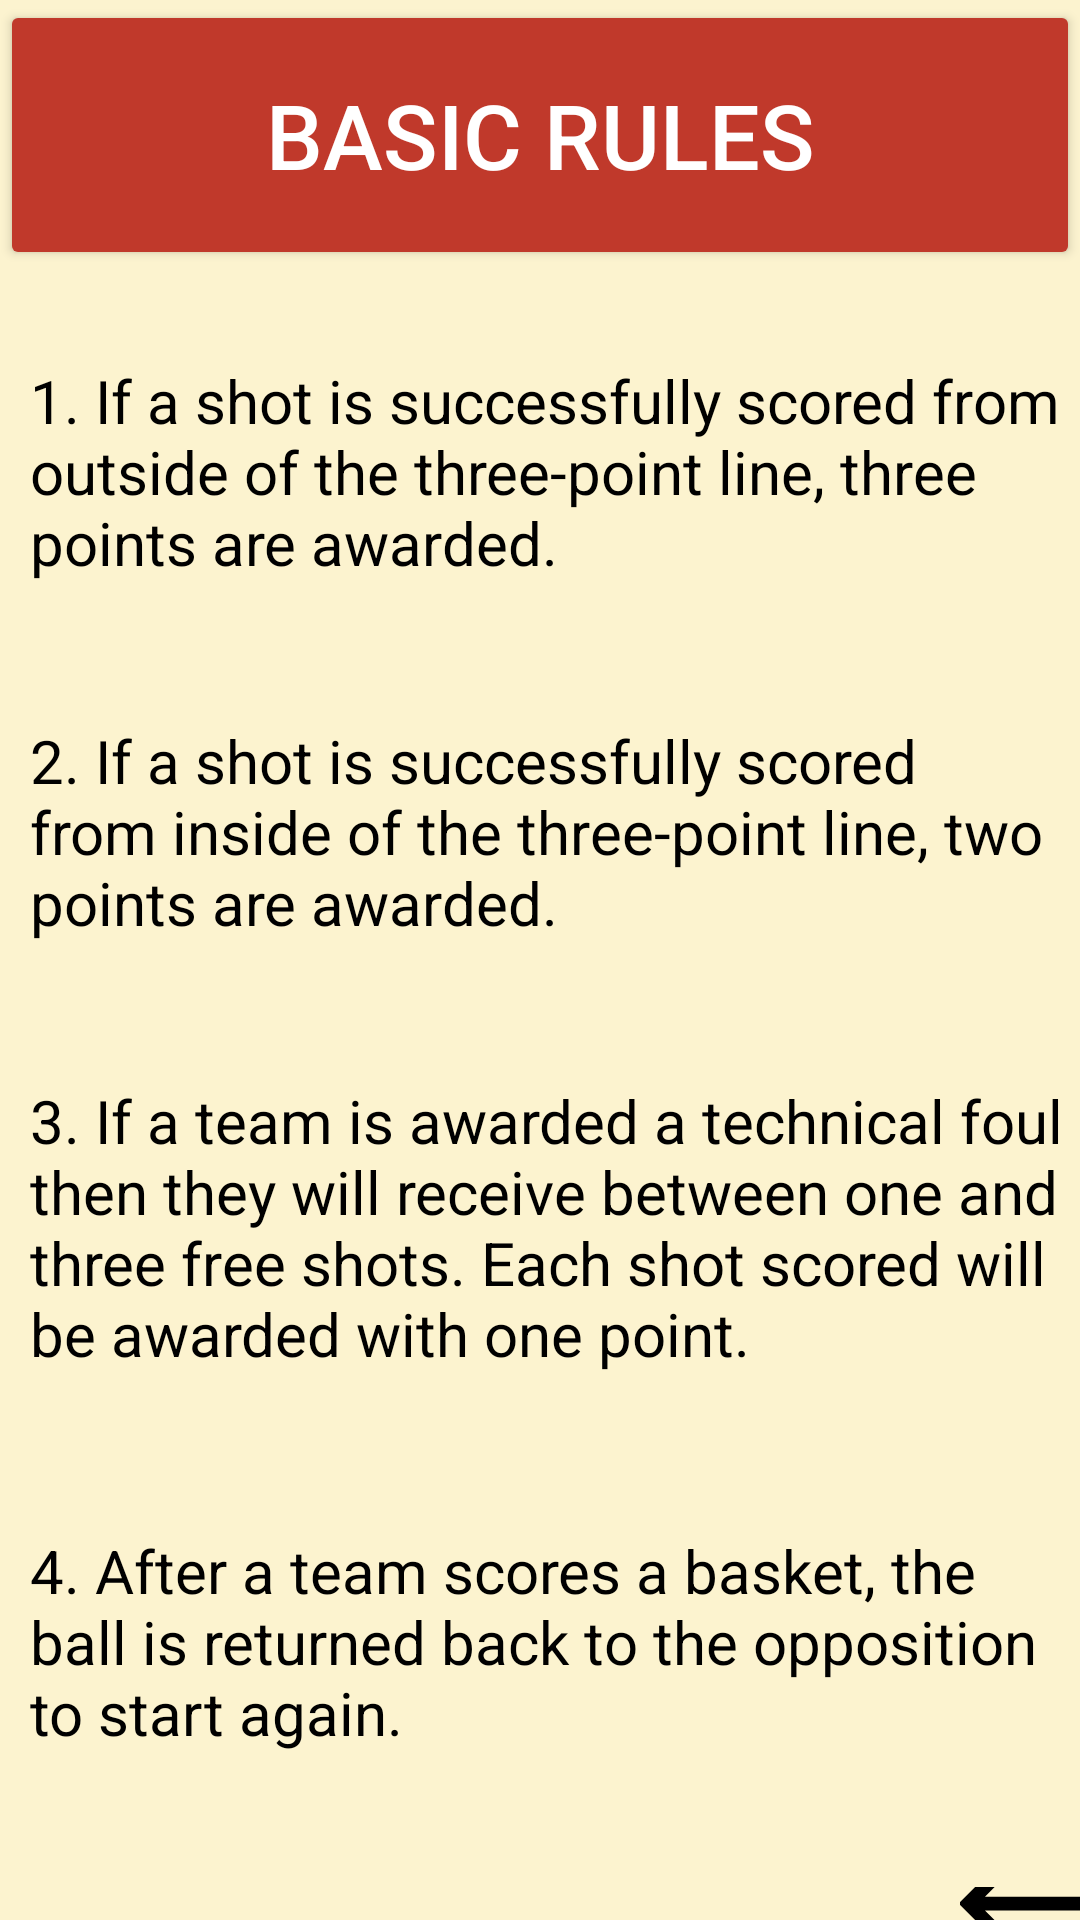

Here is an Android app screen rendered from its layout file. Give the layout XML and the strings, colors and styles it references.
<!-- AndroidManifest.xml: application theme Theme.ProjectES -->
<!-- res/layout/activity_rules.xml -->
<?xml version="1.0" encoding="utf-8"?>
<RelativeLayout xmlns:android="http://schemas.android.com/apk/res/android"

    android:layout_width="match_parent"
    android:layout_height="match_parent"
    android:background="@color/ly"
    >

    <Button
        android:layout_width="match_parent"
        android:layout_height="90dp"
        android:backgroundTint="@color/red2"
        android:text="BASIC RULES"
        android:textColor="@color/white"
        android:textSize="30dp" />

    <TextView
        android:layout_width="wrap_content"
        android:layout_height="wrap_content"
        android:layout_alignParentTop="true"
        android:layout_marginLeft="10dp"
        android:layout_marginTop="120dp"
        android:text="1. If a shot is successfully scored from outside of the three-point line, three points are awarded."
        android:textSize="20dp"
        android:textColor="@color/black"/>

    <TextView
        android:layout_width="wrap_content"
        android:layout_height="wrap_content"
        android:layout_alignParentTop="true"
        android:layout_marginTop="240dp"
        android:text="2. If a shot is successfully scored from inside of the three-point line, two points are awarded."
        android:textSize="20dp"
        android:layout_marginLeft="10dp"
        android:textColor="@color/black"
        />

    <TextView
        android:layout_width="wrap_content"
        android:layout_height="wrap_content"
        android:layout_alignParentTop="true"
        android:layout_marginLeft="10dp"
        android:layout_marginTop="360dp"
        android:text="3. If a team is awarded a technical foul then they will receive between one and three free shots. Each shot scored will be awarded with one point."
        android:textSize="20dp"
        android:textColor="@color/black"
        />

    <TextView
        android:layout_width="wrap_content"
        android:layout_height="wrap_content"
        android:layout_alignParentTop="true"
        android:layout_marginLeft="10dp"
        android:layout_marginTop="510dp"
        android:text="4. After a team scores a basket, the ball is returned back to the opposition to start again."
        android:textSize="20dp"
        android:textColor="@color/black"
        />

    <ImageButton
        android:layout_width="66dp"
        android:layout_height="60dp"
        android:layout_alignParentLeft="true"
        android:layout_alignParentTop="true"
        android:layout_marginLeft="320dp"
        android:layout_marginTop="629dp"
        android:id="@+id/back"
        android:src="@drawable/ic_baseline_keyboard_backspace_24" />

</RelativeLayout>
<!-- resources referenced by this layout -->
<resources>
  <color name="black">#FF000000</color>
  <color name="ly">#FCF3CF</color>
  <color name="red2">#C0392B</color>
  <color name="white">#FFFFFFFF</color>
  <!-- drawable ic_baseline_keyboard_backspace_24 (drawable) -->
  <vector android:height="55dp" android:tint="#000000"
      android:viewportHeight="24" android:viewportWidth="24"
      android:width="55dp" xmlns:android="http://schemas.android.com/apk/res/android">
      <path android:fillColor="@android:color/white" android:pathData="M21,11H6.83l3.58,-3.59L9,6l-6,6 6,6 1.41,-1.41L6.83,13H21z"/>
  </vector>
  <style name="Theme.ProjectES" parent="Theme.AppCompat.Light.DarkActionBar">
          
          <item name="colorPrimary">@color/purple_500</item>
          <item name="colorPrimaryDark">@color/purple_700</item>
          <item name="colorAccent">@color/teal_200</item>
          
      </style>
  <color name="purple_500">#FF6200EE</color>
  <color name="purple_700">#FF3700B3</color>
  <color name="teal_200">#FF03DAC5</color>
</resources>
